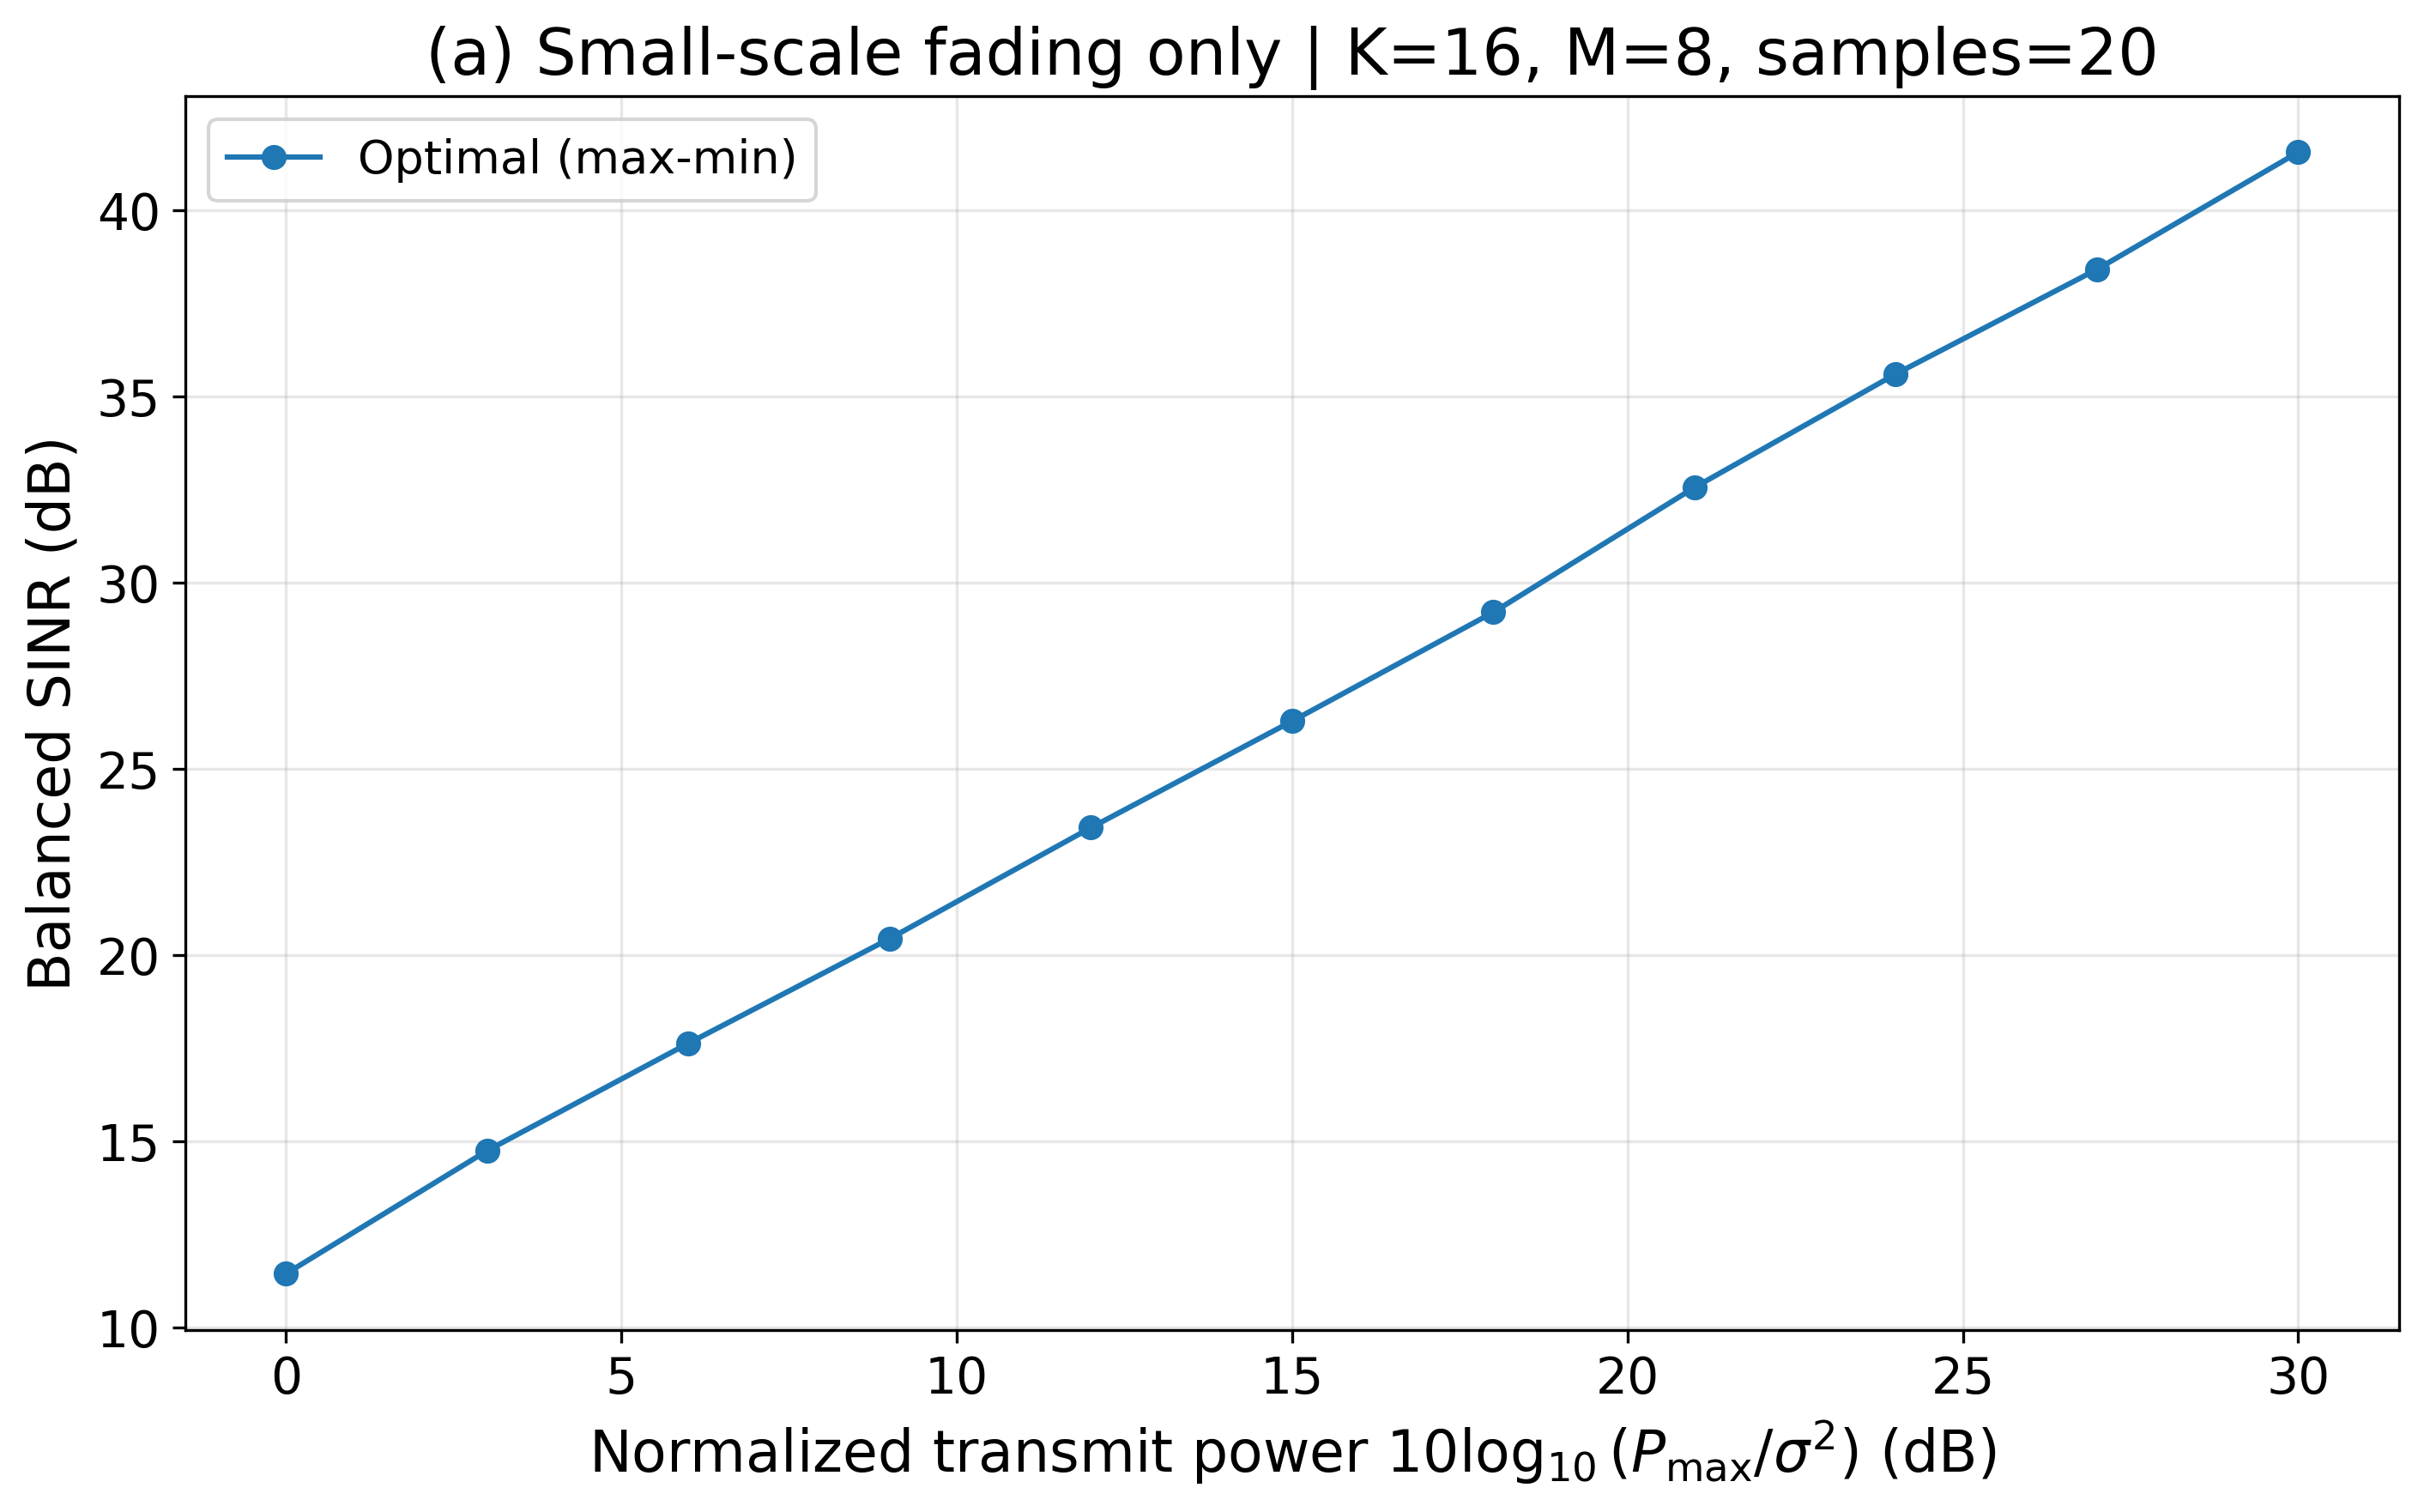

Source data for this figure (header and first rows):
snr_dB, opt_db
0.0, 11.45
3.0, 14.76
6.0, 17.64
9.0, 20.45
12.0, 23.43
15.0, 26.29
18.0, 29.21
21.0, 32.57
24.0, 35.61
27.0, 38.42
30.0, 41.57
